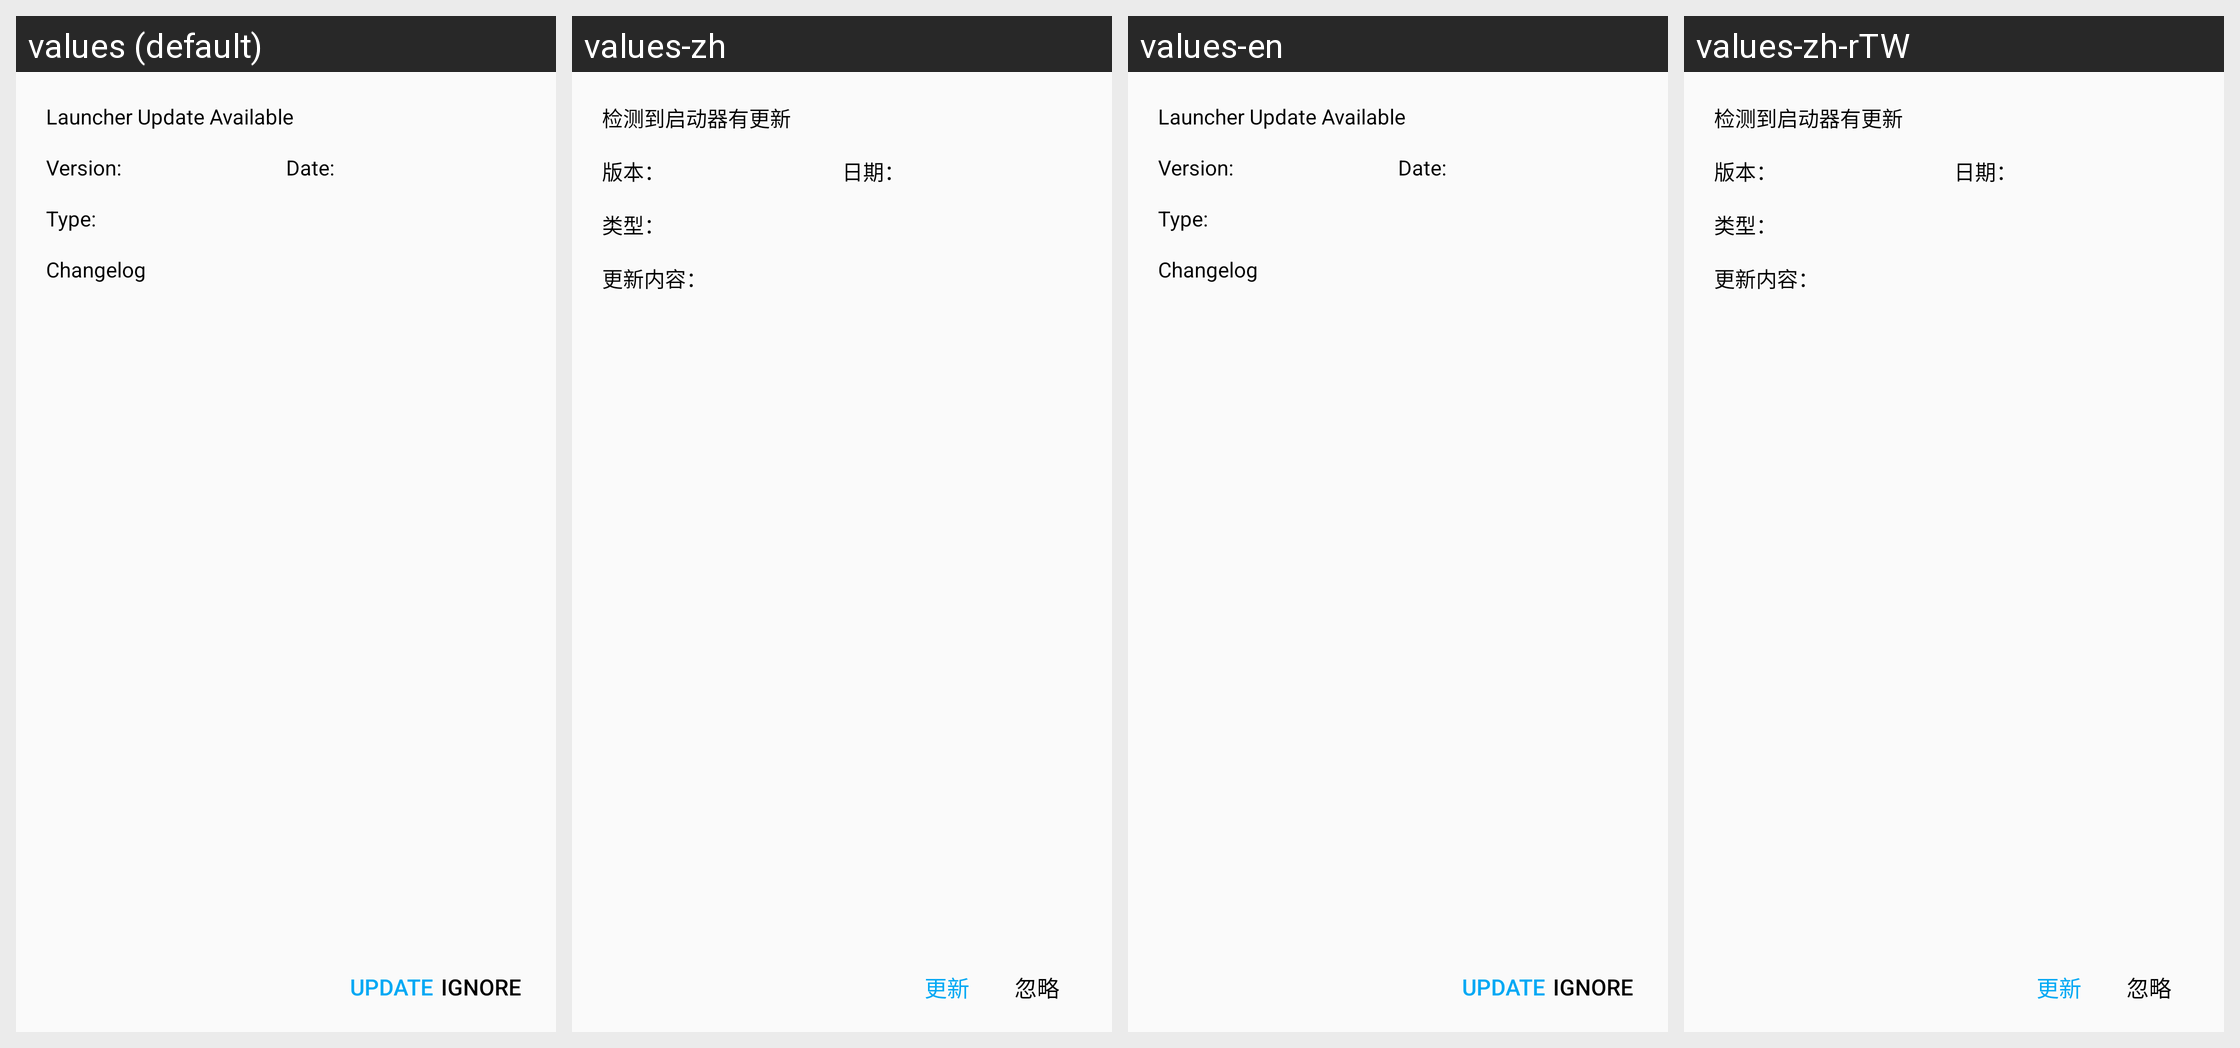

Here is an Android app screen in its default locale and in the app's own translations. Write out the translated-string differences for the strings that appear on this screen.
Android screen res/layout/dialog_update.xml rendered under 4 locales, left to right: values (default), values-zh, values-en, values-zh-rTW. Device: Nexus 5 (rendered at 1080×1920; each locale shown at half size, 540×960, under a caption strip naming it); theme Theme.HelloMinecraftLauncherPocketEdition.
Other locales in the repository, not shown: values-vi.
Strings drawn on this screen, with the default value and each locale's value (text and hints the layout hard-codes, and strings that could not be matched under every locale, appear in the picture but are not listed):

dialog_update_version_name
  values: Version: 
  values-zh: 版本：
  values-en: Version: 
  values-zh-rTW: 版本：

dialog_update_date
  values: Date: 
  values-zh: 日期：
  values-en: Date: 
  values-zh-rTW: 日期：

dialog_update_update
  values: Update
  values-zh: 更新
  values-en: Update
  values-zh-rTW: 更新

dialog_update_ignore
  values: Ignore
  values-zh: 忽略
  values-en: Ignore
  values-zh-rTW: 忽略
